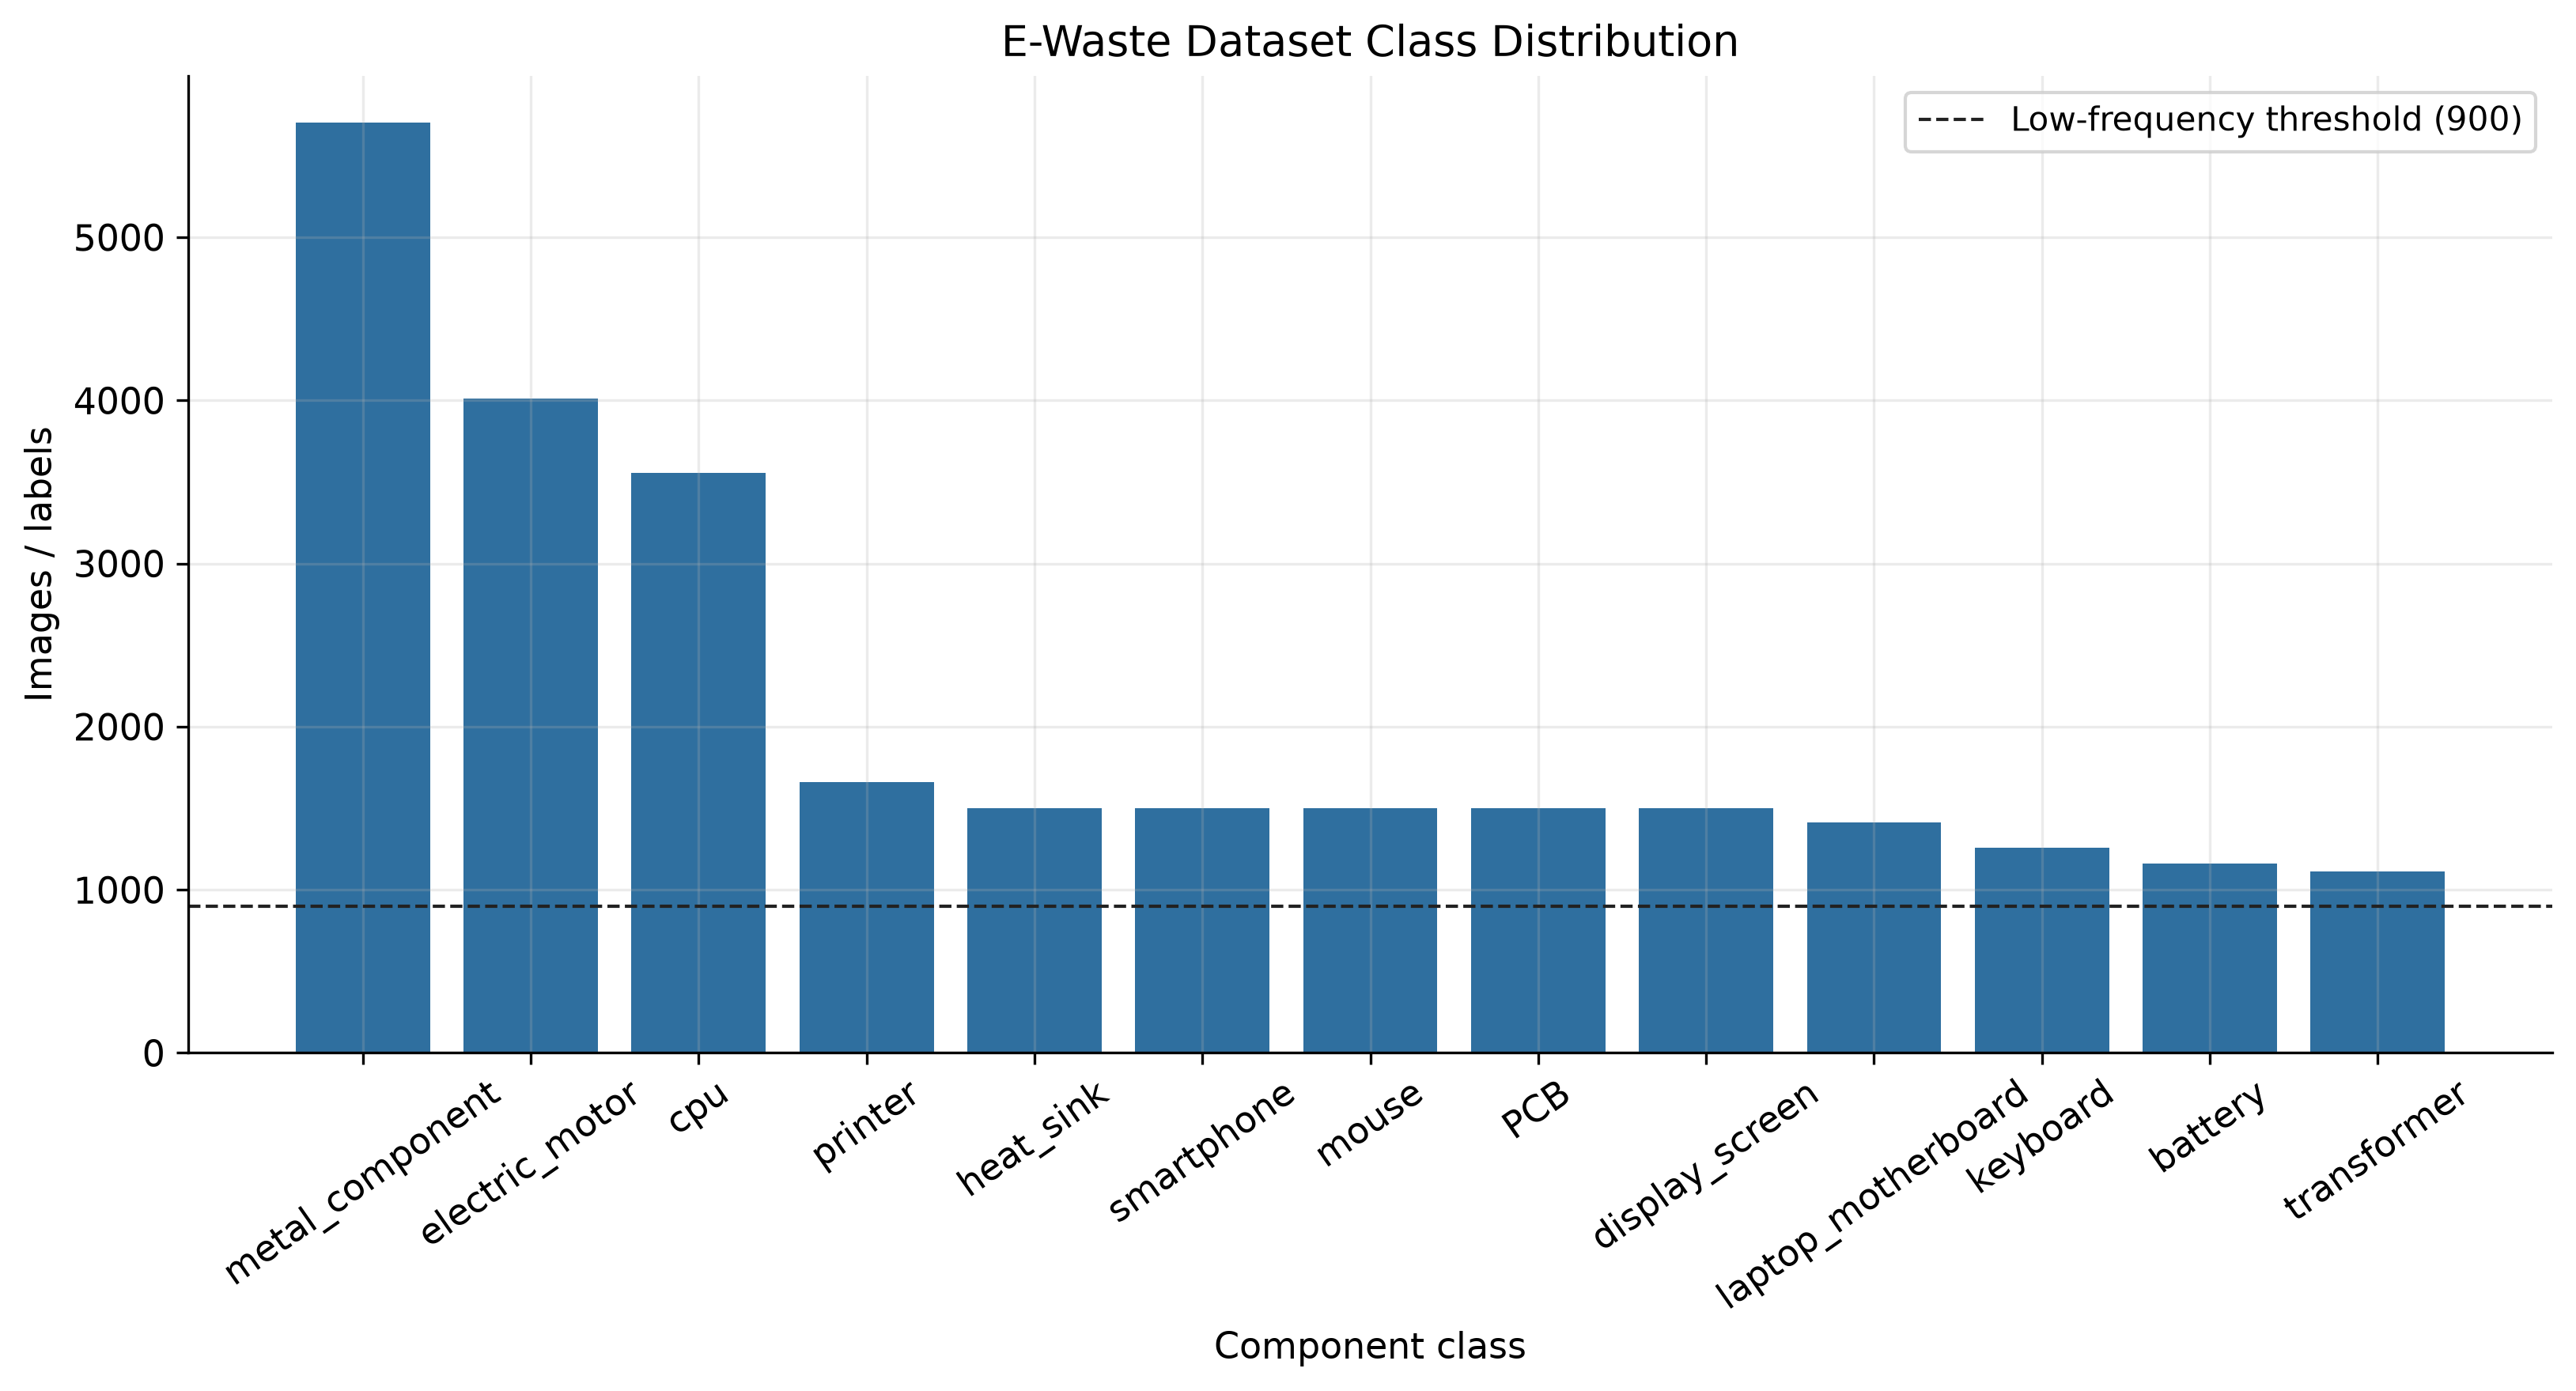

The data file committed next to this chart (first rows):
class, count, percent, status
metal_component, 5705, 20.84, ok
electric_motor, 4011, 14.65, ok
cpu, 3556, 12.99, ok
printer, 1661, 6.07, ok
heat_sink, 1500, 5.48, ok
smartphone, 1500, 5.48, ok
mouse, 1500, 5.48, ok
PCB, 1500, 5.48, ok
display_screen, 1500, 5.48, ok
laptop_motherboard, 1415, 5.17, ok
keyboard, 1259, 4.60, ok
battery, 1160, 4.24, ok
transformer, 1113, 4.07, ok
